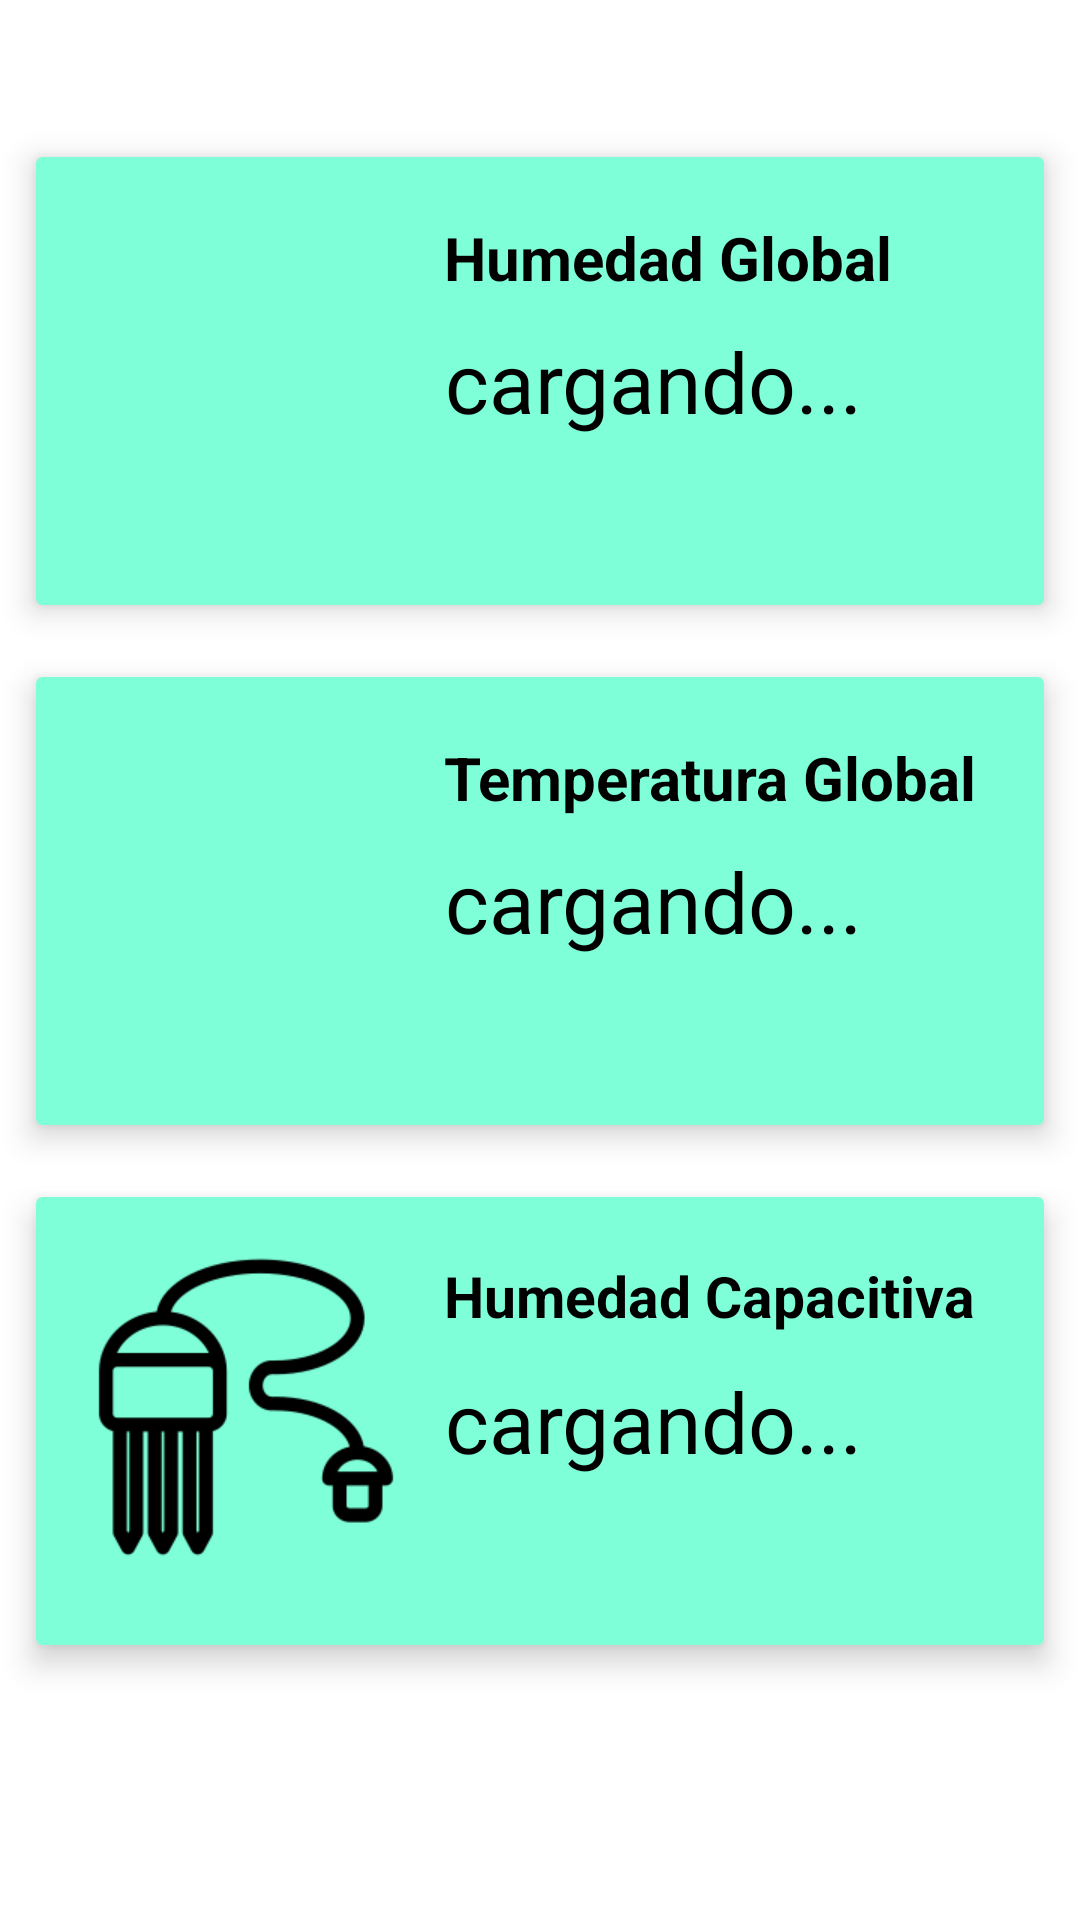

Android layout source for this screen:
<!-- AndroidManifest.xml: application theme Theme.IoTPlantCare -->
<!-- res/layout/activity_plant_status.xml -->
<?xml version="1.0" encoding="utf-8"?>
<LinearLayout
    xmlns:android="http://schemas.android.com/apk/res/android"
    xmlns:app="http://schemas.android.com/apk/res-auto"
    xmlns:tools="http://schemas.android.com/tools"
    android:layout_width="match_parent"
    android:layout_height="match_parent"
    android:orientation="vertical"
    tools:context=".PlantStatusActivity">


    <TextView
        android:id="@+id/txtPlantNameStatus"
        android:layout_width="wrap_content"
        android:layout_height="wrap_content"
        android:gravity="center"
        android:layout_gravity="center"
        android:text="Romero"
        android:textColor="@color/white"
        android:textSize="30sp"
        android:textStyle="bold"
        app:layout_constraintEnd_toEndOf="parent"
        app:layout_constraintStart_toStartOf="parent"
        app:layout_constraintTop_toTopOf="parent" />

    <androidx.cardview.widget.CardView
        android:id="@+id/card_view"
        android:layout_width="match_parent"
        android:layout_height="wrap_content"
        android:layout_margin="12dp"
        app:cardBackgroundColor="#7fffd8"
        app:cardElevation="6dp"
        app:contentPadding="4dp"
        >
        <RelativeLayout
            android:layout_width="match_parent"
            android:layout_height="wrap_content"
            android:padding="16dp">
            <ImageView
                android:layout_width="100dp"
                android:layout_height="100dp"
                android:id="@+id/humedadImg"
                android:layout_alignParentStart="true"
                android:layout_alignParentLeft="true"
                android:layout_alignParentTop="true"
                android:layout_marginEnd="16dp"
                android:layout_marginRight="16dp"
                app:srcCompat="@drawable/humedadg"/>

            <TextView
                android:id="@+id/txtPlantHumedadGlobalStatus"
                android:layout_width="wrap_content"
                android:layout_height="wrap_content"
                android:gravity="center"
                android:text="Humedad Global"
                android:textColor="@color/black"
                android:textSize="20dp"
                android:textStyle="bold"
                android:layout_toEndOf="@+id/humedadImg"
                android:layout_toRightOf="@+id/humedadImg"
                android:layout_alignParentTop="true"/>

            <TextView
                android:id="@+id/txtHumedadGlobal"
                android:layout_width="wrap_content"
                android:layout_height="wrap_content"
                android:layout_centerVertical="true"
                android:layout_marginTop="72dp"
                android:gravity="center"
                android:text="cargando..."
                android:textColor="@color/black"
                android:textSize="28sp"
                android:layout_toEndOf="@+id/humedadImg"
                android:layout_toRightOf="@+id/humedadImg">

            </TextView>
        </RelativeLayout>
    </androidx.cardview.widget.CardView>

    <androidx.cardview.widget.CardView
        android:id="@+id/cvTG"
        android:layout_width="match_parent"
        android:layout_height="wrap_content"
        android:layout_margin="12dp"
        app:cardBackgroundColor="#7fffd8"
        app:cardElevation="6dp"
        app:contentPadding="4dp"
        >
        <RelativeLayout
            android:layout_width="match_parent"
            android:layout_height="wrap_content"
            android:padding="16dp">

            <ImageView
                android:layout_width="100dp"
                android:layout_height="100dp"
                android:id="@+id/temperaturaImg"
                android:layout_alignParentStart="true"
                android:layout_alignParentLeft="true"
                android:layout_alignParentTop="true"
                android:layout_marginEnd="16dp"
                android:layout_marginRight="16dp"
                app:srcCompat="@drawable/temperatura3"/>

            <TextView
                android:id="@+id/txtPlantTemperaturaGlobalStatus"
                android:layout_width="wrap_content"
                android:layout_height="wrap_content"
                android:gravity="center"
                android:text="Temperatura Global"
                android:textColor="@color/black"
                android:textSize="20dp"
                android:textStyle="bold"
                android:layout_toEndOf="@+id/temperaturaImg"
                android:layout_toRightOf="@+id/temperaturaImg"
                android:layout_alignParentTop="true"/>

            <TextView
                android:id="@+id/txtTemperaturaGlobal"
                android:layout_width="wrap_content"
                android:layout_height="wrap_content"
                android:layout_centerVertical="true"
                android:layout_marginTop="72dp"
                android:layout_toEndOf="@+id/temperaturaImg"
                android:layout_toRightOf="@+id/temperaturaImg"
                android:gravity="center"
                android:text="cargando..."
                android:textColor="@color/black"
                android:textSize="28sp" />

        </RelativeLayout>
        </androidx.cardview.widget.CardView>

    <androidx.cardview.widget.CardView
        android:id="@+id/cvHC"
        android:layout_width="match_parent"
        android:layout_height="wrap_content"
        android:layout_margin="12dp"
        app:cardBackgroundColor="#7fffd8"
        app:cardElevation="6dp"
        app:contentPadding="4dp"
        >
        <RelativeLayout
            android:layout_width="match_parent"
            android:layout_height="wrap_content"
            android:padding="16dp">

            <ImageView
                android:layout_width="100dp"
                android:layout_height="100dp"
                android:id="@+id/humedadCapImg"
                android:layout_alignParentStart="true"
                android:layout_alignParentLeft="true"
                android:layout_alignParentTop="true"
                android:layout_marginEnd="16dp"
                android:layout_marginRight="16dp"
                app:srcCompat="@drawable/humedadcap"/>

            <TextView
                android:id="@+id/txtPlantHumedadCapacitivaStatus"
                android:layout_width="wrap_content"
                android:layout_height="wrap_content"
                android:layout_toEndOf="@+id/humedadCapImg"
                android:layout_toRightOf="@+id/humedadCapImg"
                android:gravity="center"
                android:text="Humedad Capacitiva"
                android:textColor="@color/black"
                android:textSize="19dp"
                android:textStyle="bold" />

            <TextView
                android:id="@+id/txtHumedadCapacitiva"
                android:layout_width="wrap_content"
                android:layout_height="wrap_content"
                android:layout_centerVertical="true"
                android:layout_marginTop="72dp"
                android:layout_toEndOf="@+id/humedadCapImg"
                android:layout_toRightOf="@+id/humedadCapImg"
                android:gravity="center"
                android:text="cargando..."
                android:textColor="@color/black"
                android:textSize="28sp" />
        </RelativeLayout>
    </androidx.cardview.widget.CardView>

    <TextView
        android:id="@+id/txtCargarDatos"
        android:layout_width="wrap_content"
        android:layout_height="wrap_content"
        android:text="Cargando datos..."
        android:textSize="28sp"
        android:textColor="@color/black"
        android:textStyle="bold"
        android:visibility="gone"
        app:layout_constraintBottom_toBottomOf="parent"
        app:layout_constraintEnd_toEndOf="parent"
        app:layout_constraintStart_toStartOf="parent"
        app:layout_constraintTop_toTopOf="parent"/>

</LinearLayout>
<!-- resources referenced by this layout -->
<resources>
  <!-- drawable humedadcap: png bitmap (drawable-v24, 5230 bytes) -->
  <style name="Theme.IoTPlantCare" parent="Theme.MaterialComponents.DayNight.DarkActionBar">
          
          <item name="colorPrimary">@color/purple_500</item>
          <item name="colorPrimaryVariant">@color/purple_700</item>
          <item name="colorOnPrimary">@color/white</item>
          
          <item name="colorSecondary">@color/teal_200</item>
          <item name="colorSecondaryVariant">@color/teal_700</item>
          <item name="colorOnSecondary">@color/black</item>
          
          <item name="android:statusBarColor" tools:targetApi="l">?attr/colorPrimaryVariant</item>
          
      </style>
  <!-- not gathered from this repository: default colours our renderer supplied (Android Studio template values) -->
  <color name="purple_500">#FF6200EE</color>
  <color name="purple_700">#FF3700B3</color>
  <color name="teal_200">#FF03DAC5</color>
  <color name="teal_700">#FF018786</color>
  <color name="black">#FF000000</color>
  <color name="white">#FFFFFFFF</color>
</resources>
